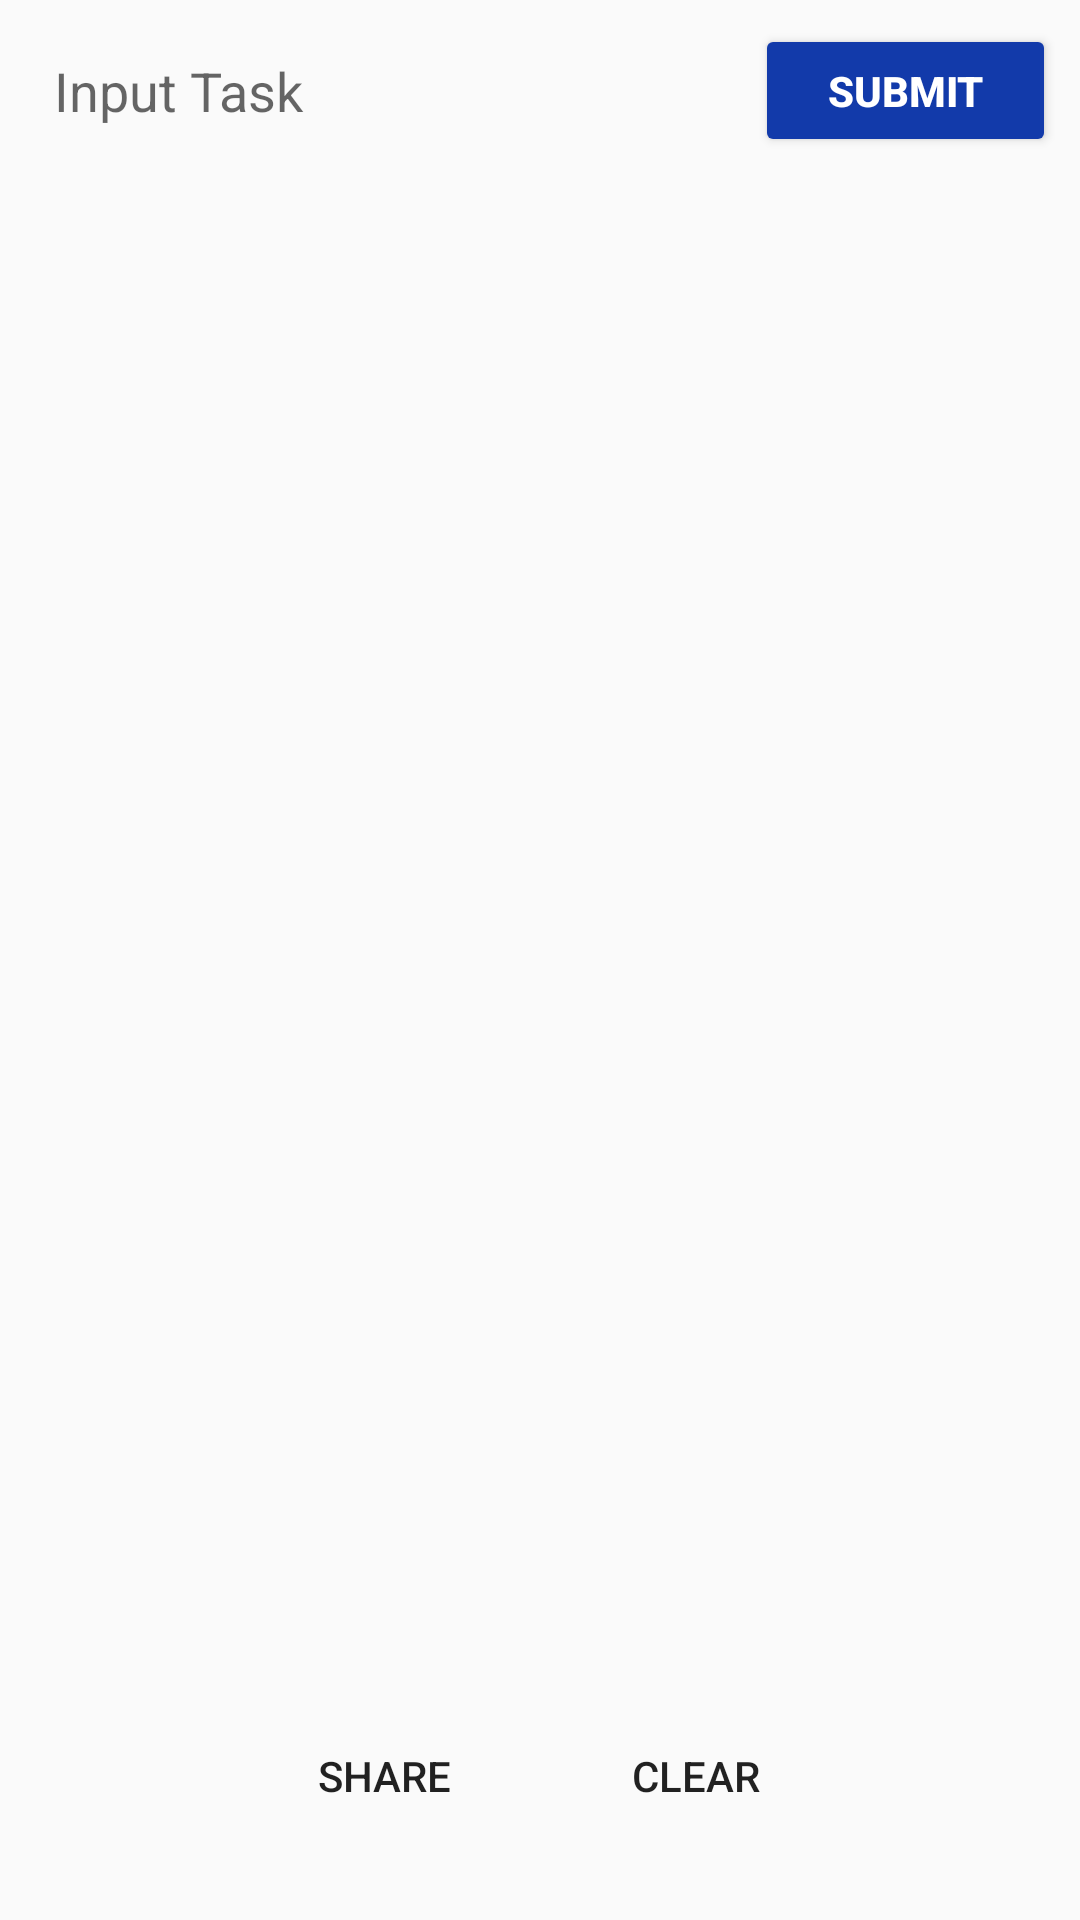

Layout XML and referenced resources for this Android screen:
<!-- AndroidManifest.xml: application theme AppTheme -->
<!-- res/layout/fragment_todo.xml -->
<?xml version="1.0" encoding="utf-8"?>
<ScrollView xmlns:android="http://schemas.android.com/apk/res/android"
    xmlns:app="http://schemas.android.com/apk/res-auto"
    xmlns:tools="http://schemas.android.com/tools"
    android:layout_width="match_parent"
    android:layout_height="match_parent"
    android:fillViewport="true">

    <androidx.constraintlayout.widget.ConstraintLayout
        android:layout_width="match_parent"
        android:layout_height="match_parent"
        tools:context=".ui.home.ui.todo.TodoFragment">

        <LinearLayout
            android:id="@+id/linearLayout"
            android:layout_width="match_parent"
            android:layout_height="wrap_content"
            android:orientation="horizontal"
            android:padding="8dp"
            android:weightSum="1"
            app:layout_constraintBottom_toBottomOf="parent"
            app:layout_constraintEnd_toEndOf="parent"
            app:layout_constraintStart_toStartOf="parent"
            app:layout_constraintTop_toTopOf="parent"
            app:layout_constraintVertical_bias="0.0">

            <EditText
                android:id="@+id/et_input_task"
                android:layout_width="0dp"
                android:layout_height="wrap_content"
                android:layout_weight=".7"
                android:background="@drawable/edittext_border"
                android:hint="@string/input_task"
                android:padding="10dp" />

            <Button
                android:id="@+id/btn_submit"
                android:layout_width="0dp"
                android:layout_height="match_parent"
                android:layout_marginStart="10dp"
                android:layout_weight=".3"
                android:text="@string/submit"
                android:theme="@style/BlueButtonTheme" />

        </LinearLayout>


        <androidx.recyclerview.widget.RecyclerView
            android:id="@+id/recycler_view"
            android:layout_width="0dp"
            android:layout_height="0dp"
            android:layout_marginStart="16dp"
            android:layout_marginTop="16dp"
            android:layout_marginEnd="16dp"
            android:layout_marginBottom="16dp"
            app:layout_constraintBottom_toTopOf="@+id/linearLayout2"
            app:layout_constraintEnd_toEndOf="parent"
            app:layout_constraintStart_toStartOf="parent"
            app:layout_constraintTop_toBottomOf="@+id/linearLayout"
            tools:listitem="@layout/item_todo" />

        <LinearLayout
            android:id="@+id/linearLayout2"
            android:layout_width="wrap_content"
            android:layout_height="wrap_content"
            android:layout_marginBottom="16dp"
            android:orientation="horizontal"
            android:padding="8dp"
            app:layout_constraintBottom_toBottomOf="parent"
            app:layout_constraintEnd_toEndOf="parent"
            app:layout_constraintStart_toStartOf="parent"
            app:layout_constraintTop_toTopOf="parent"
            app:layout_constraintVertical_bias="1.0">

            <Button
                android:id="@+id/btn_share"
                android:layout_width="wrap_content"
                android:layout_height="wrap_content"
                android:background="@drawable/edittext_border"
                android:text="@string/share" />

            <Button
                android:id="@+id/btn_clear"
                android:layout_width="wrap_content"
                android:layout_height="wrap_content"
                android:layout_marginStart="16dp"
                android:background="@drawable/edittext_border"
                android:text="@string/clear" />


        </LinearLayout>

    </androidx.constraintlayout.widget.ConstraintLayout>
</ScrollView>
<!-- res/layout/item_todo.xml (included above) -->
<?xml version="1.0" encoding="utf-8"?>
<androidx.cardview.widget.CardView xmlns:android="http://schemas.android.com/apk/res/android"
    xmlns:app="http://schemas.android.com/apk/res-auto"
    android:layout_width="match_parent"
    android:layout_height="50dp"
    android:elevation="4dp"
    app:cardCornerRadius="4dp"
    app:cardUseCompatPadding="true">

    <LinearLayout
        android:layout_width="match_parent"
        android:layout_height="match_parent"
        android:layout_margin="5dp"
        android:orientation="horizontal"
        android:padding="8dp"
        android:weightSum="1">

        <ImageView
            android:id="@+id/iv_check"
            android:layout_width="wrap_content"
            android:layout_height="match_parent"
            android:src="@drawable/ic_check_false" />

        <TextView
            android:id="@+id/tv_title"
            android:layout_width="0dp"
            android:layout_height="match_parent"
            android:layout_marginStart="8dp"
            android:layout_marginEnd="8dp"
            android:layout_weight="1"
            android:gravity="center_vertical"
            android:text="Task 1" />

        <ImageView
            android:id="@+id/iv_delete"
            android:layout_width="wrap_content"
            android:layout_height="match_parent"
            android:src="@drawable/ic_clear" />


    </LinearLayout>


</androidx.cardview.widget.CardView>
<!-- resources referenced by this layout -->
<resources>
  <!-- drawable ic_check_false (drawable) -->
  <vector xmlns:android="http://schemas.android.com/apk/res/android"
      android:width="24dp"
      android:height="24dp"
      android:tint="?attr/colorControlNormal"
      android:viewportWidth="24"
      android:viewportHeight="24">
    <path
        android:fillColor="@android:color/black"
        android:pathData="M9,16.17L4.83,12l-1.42,1.41L9,19 21,7l-1.41,-1.41z" />
  </vector>
  <string name="clear">Clear</string>
  <string name="input_task">Input Task</string>
  <string name="share">Share</string>
  <string name="submit">Submit</string>
  <style name="BlueButtonTheme" parent="@style/AppTheme">
          <item name="android:buttonStyle">@style/Widget.AppCompat.Button.Colored</item>
          <item name="colorButtonNormal">@color/colorPrimary</item>
          <item name="backgroundColor">@color/colorPrimary</item>
          <item name="background">@color/colorPrimary</item>
          <item name="backgroundTint">@color/colorPrimary</item>
          <item name="android:textStyle">bold</item>
          <item name="colorAccent">@color/white</item>
          <item name="android:disabledAlpha">1</item>
          
          <item name="android:textColor">@color/white</item>
      </style>
  <style name="AppTheme" parent="Theme.AppCompat.Light.NoActionBar">
          
          <item name="colorPrimary">@color/colorPrimary</item>
          <item name="colorPrimaryDark">@color/colorPrimaryDark</item>
          <item name="colorAccent">@color/colorAccent</item>
      </style>
  <color name="colorPrimary">#123AAA</color>
  <color name="white">#FFFFFFFF</color>
  <color name="colorPrimaryDark">#0330A6</color>
  <color name="colorAccent">#000000</color>
</resources>
